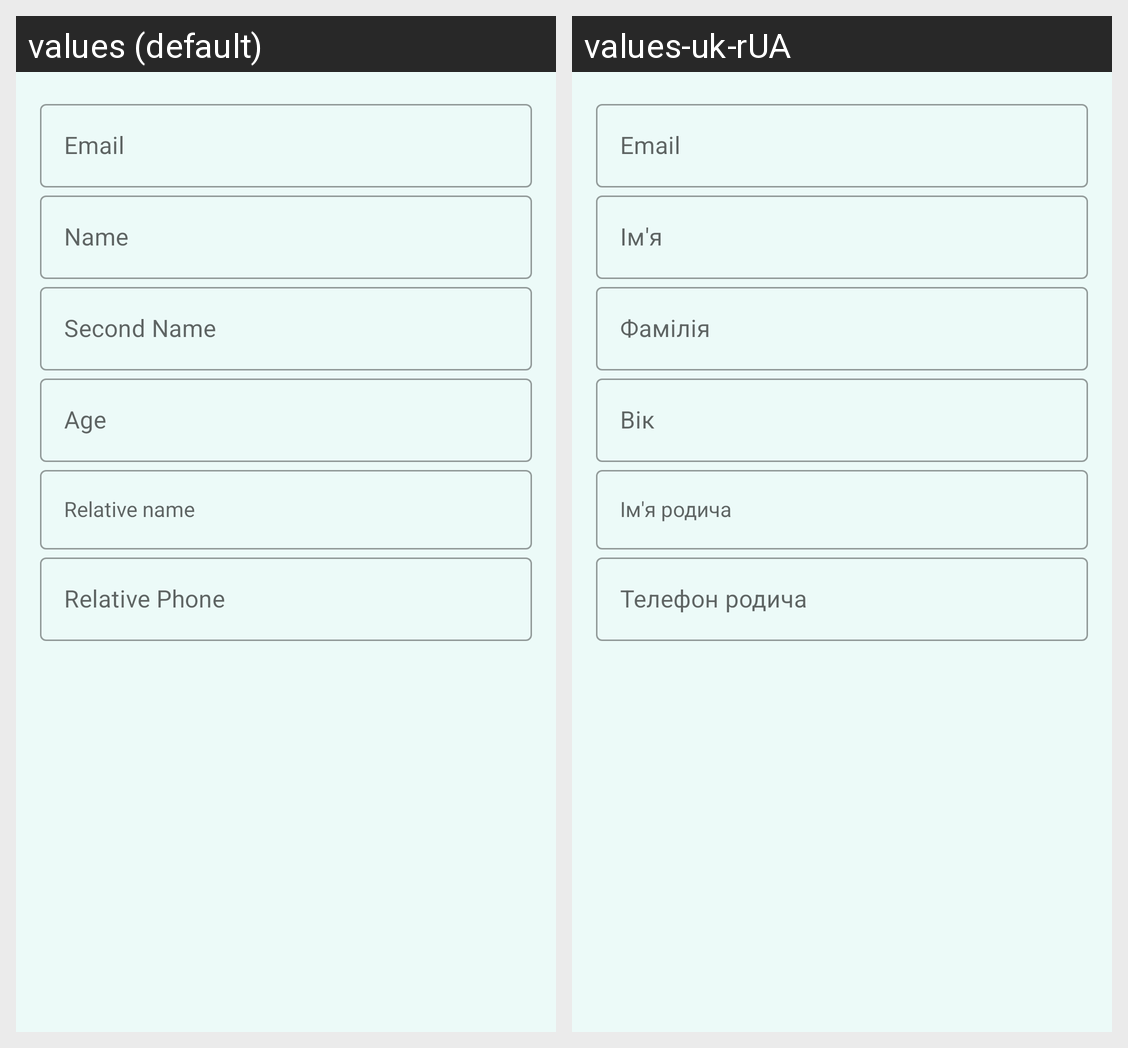

Strings drawn on this Android screen and how each of the app's shown locales translates them:
Android screen res/layout/fragment_profile.xml rendered under 2 locales, left to right: values (default), values-uk-rUA. Device: Nexus 5 (rendered at 1080×1920; each locale shown at half size, 540×960, under a caption strip naming it); theme AppTheme.
Strings drawn on this screen, with the default value and each locale's value (text and hints the layout hard-codes, and strings that could not be matched under every locale, appear in the picture but are not listed):

email
  values: Email
  values-uk-rUA: Email

name
  values: Name
  values-uk-rUA: Ім'я

second_name
  values: Second Name
  values-uk-rUA: Фамілія

age
  values: Age
  values-uk-rUA: Вік

relative_name
  values: Relative name
  values-uk-rUA: Ім'я родича

relative_phone
  values: Relative Phone
  values-uk-rUA: Телефон родича
